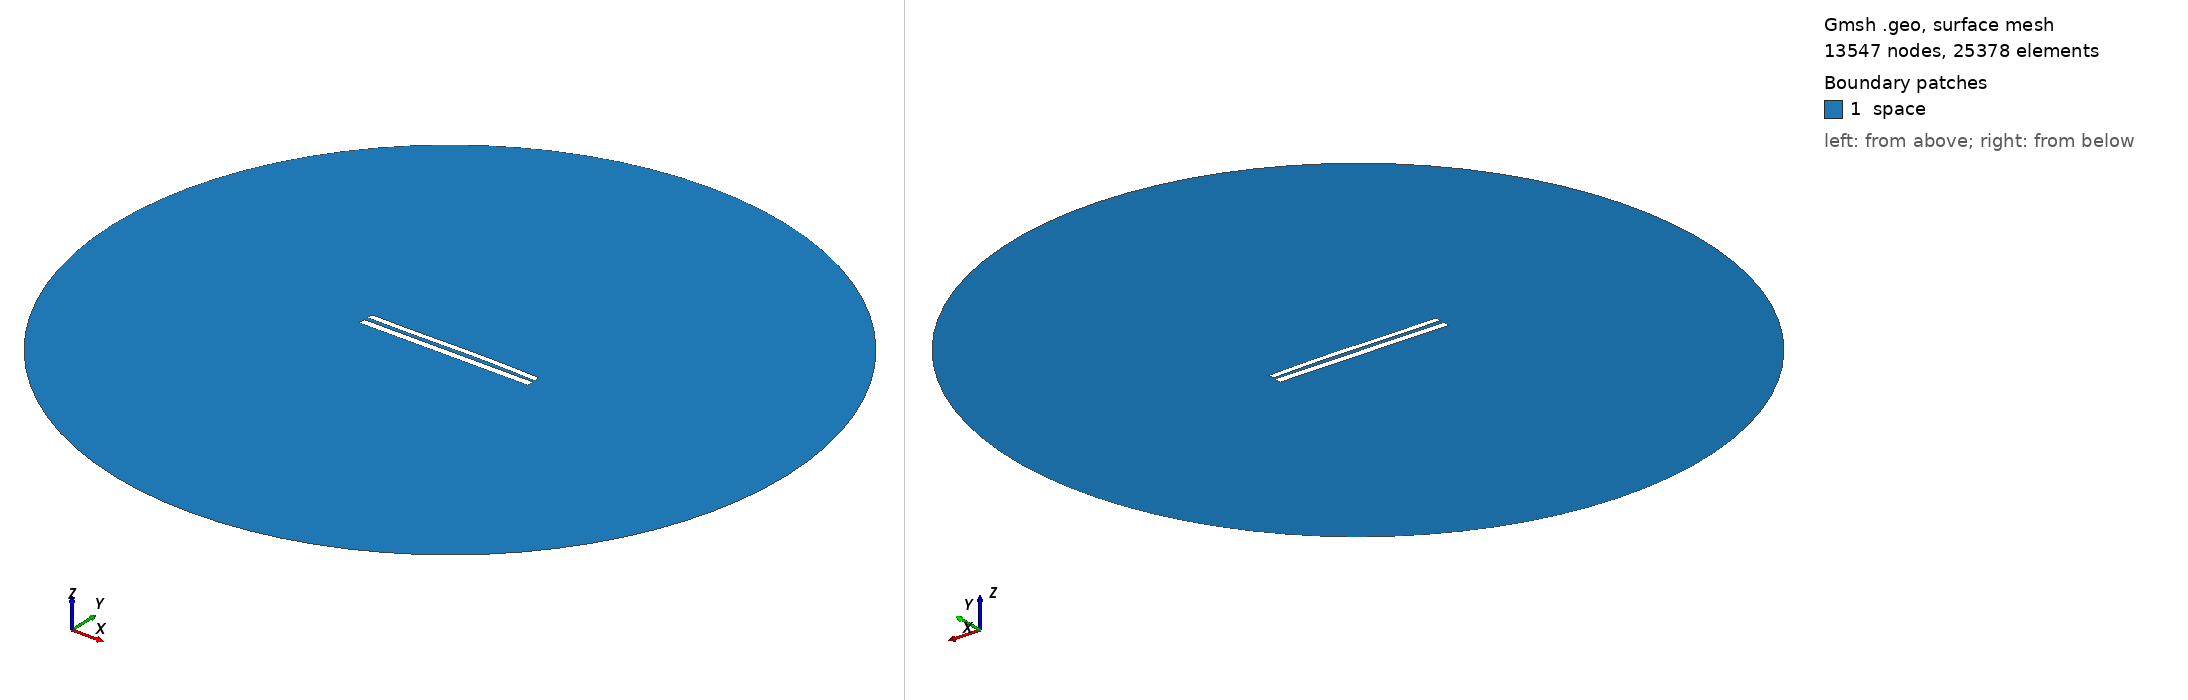

Gmsh geometry script, surface-meshed: 13547 nodes, 25378 surface elements. Boundary patches (legend numbers): 1 space. Left view from above one corner, right view from below the opposite corner. Legend entries are the model's physical surfaces. The drawing asked Gmsh for element sizes between 1% and 20% of the model's largest extent; the script's own settings can give other sizes.

=== 8228.geo (drawn) ===
//---------------------------------------
// Geometry kernel
//---------------------------------------

SetFactory("OpenCASCADE");



//---------------------------------------
// Parameters of the geometry
//---------------------------------------

// Overetch of the upper plate
overetch = 0.25;

// Distance between the plates
distance = 2.25;

// Discretization over the x axis (for the deformation)
nx = 50; 

// Length of the plate
L = 100 - overetch; 

// Number of modes
n = 4; 

// 1st mode coefficient
coeff(1) = -0.15;
beta(1) = 0.596864 * 3.1415926535 / L;

// 2nd mode coefficient
coeff(2) = 0.15;
beta(2) = 1.49418 * 3.1415926535 / L;

// 3rd mode coefficient
coeff(3) = -0.15;
beta(3) = 2.50025 * 3.1415926535 / L;

// 4th mode coefficient
coeff(4) = 0.0;
beta(4) = 3.49999 * 3.1415926535 / L;



//---------------------------------------
// Upper plate (deformed rectangle)
//---------------------------------------

// Coordiantes of the upper plate
xmin = -50;
xmax = 50 - overetch;

// Height of the upper plate
yheight = 4 - 2 * overetch;

// Indexes of the points
UpperID[] = {};
LowerID[] = {};
LeftID[] = {};
RightID[] = {};

// Point index
p = 1;

// Horizontal edges
For i In {1:nx}
    x = xmin + (i-1)*(xmax - xmin)/(nx-1);

    y_bottom = distance / 2 + overetch;
    For j In {1:n}
        C = (Cosh(beta(j)*L) + Cos(beta(j)*L)) / (Sinh(beta(j)*L) + Sin(beta(j)*L));
        y_bottom  = y_bottom + coeff(j) * (Cosh(beta(j)*(x+50)) - Cos(beta(j)*(x+50)) - C * (Sinh(beta(j)*(x+50)) - Sin(beta(j)*(x+50))));
    EndFor

    y_top = y_bottom + yheight;

    Point(p) = {x, y_top, 0, 1.0};
    UpperID[i] = p;
    p = p + 1;

    Point(p) = {x, y_bottom, 0, 1.0};
    LowerID[i] = p;
    p = p + 1;
EndFor

// Create point lists
UpperPts[] = {}; LowerPts[] = {};
For i In {1:nx}
  UpperPts[] += {UpperID[i]};
  LowerPts[] += {LowerID[i]};
EndFor

// Build splines
Spline(1) = {UpperPts[]};
Spline(2) = {LowerPts[]};
Line(3) = {LowerPts[nx-1], UpperPts[nx-1]};
Line(4) = {LowerPts[0], UpperPts[0]};

// Build the plane surface
Curve Loop(1) = {2, 3, -1, -4};
Plane Surface(1) = {1};



//---------------------------------------
// Lower plate (rectangle)
//---------------------------------------

// Vertices
Point(1001) = {-50, -1, 0, 1.0};
Point(1002) = { 50, -1, 0, 1.0};
Point(1003) = { 50,  -5, 0, 1.0};
Point(1004) = {-50,  -5, 0, 1.0};

// Edges
Line(5) = {1001, 1002};
Line(6) = {1002, 1003};
Line(7) = {1003, 1004};
Line(8) = {1004, 1001};

// Plane surface
Line Loop(2) = {5, 6, 7, 8};
Plane Surface(2) = {2}; 



//---------------------------------------
// Outer (fictious) boundary
//---------------------------------------

// Points
Point(1005) = {0, 0, 0};       // Center
Point(1006) = {200, 0, 0};     // Start point
Point(1007) = {0, 200, 0};     // 90 degrees
Point(1008) = {-200, 0, 0};    // 180 degrees
Point(1009) = {0, -200, 0};    // 270 degrees

// Circle arcs (each needs start, center, end)
Circle(9) = {1006, 1005, 1007};
Circle(10) = {1007, 1005, 1008};
Circle(11) = {1008, 1005, 1009};
Circle(12) = {1009, 1005, 1006};

// Plane surface for the entire domain
Curve Loop(3) = {9, 10, 11, 12};
Surface(3) = {3};

// Subtract the plates from the whole domain to obtain the actual domain where we want to solve the equations
BooleanDifference{ Surface{3}; Delete; }{ Surface{1}; Surface{2}; Delete; }




//---------------------------------------
// Transfinite Lines/Curves
//---------------------------------------

// Set the number of points on the boundaries
r = 7;

// Plates
Transfinite Curve {1, 2} = 50*r Using Progression 1;
Transfinite Curve {3, 4} = 2*r Using Progression 1;
Transfinite Line {5, 7} = 50*r Using Progression 1;
Transfinite Line {6, 8} = 2*r Using Progression 1;

// Outer boundary
Transfinite Line {9, 10, 11, 12} = 20 Using Progression 1;



//---------------------------------------
// Physical groups
//---------------------------------------                

// Physical curves (boundaries)
Physical Line("force_segment", 10) = {2};
Physical Line("upper_plate", 11) = {1, 3, 4};
Physical Line("lower_plate", 12) = {5, 6, 7, 8};
Physical Line("boundary", 20) = {9, 10, 11, 12};

// Physical Surfaces
Physical Surface("space", 30) = {3};



//---------------------------------------
// 6. Generate the Mesh
//---------------------------------------

// 2D mesh generation
Mesh 2;
